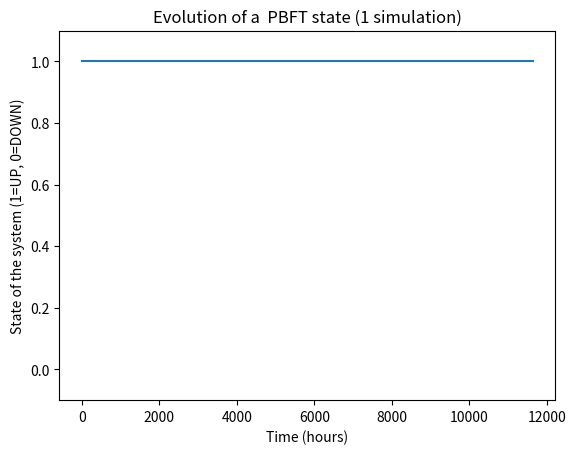

Write Python code to recreate this figure.
"""
This script depends on PBFT because it simulates a PBFT system using a Continuous-Time Markov Chain (CTMC)
and Monte Carlo methods to estimate system-level metrics such as availability, MTTF, and MTTR.
"""
import numpy as np
import itertools
import matplotlib.pyplot as plt
import pandas as pd
import json

#The simulation models a PBFT system as a Continuous-Time Markov Chain (CTMC):
#1. Each replica changes state (UP/DOWN) at random times, exponentially distributed.
#2. The next state depends only on the current one (Markov property).
#3. Each transition has an associated rate: lambda (failure) and mu (repair).
#4. The system is UP if at least quorum (= 2f+1) replicas are operational.
#A Monte Carlo approach is used to repeat the stochastic simulation multiple times
#and estimate system-level metrics such as availability, MTTF, and MTTR.

#i use CTMC as a model to describe the dynamic behavior of the system over time
#i use Monte Carlo to repeat the simulation multiple times to get statistical estimates

#params of my pbft system
n = 7               #number of replicas
f = 2                #max tolerable byzantines
quorum = 2*f + 1    #quorum size for pbft #(add +1 if we consider that 1 replica is sending incorrect answers)
simulation_time = 10000  #hours of simulation
num_runs = 100 #number of monte carlo runs


#lambda and mu for each replica (can be different based on OS and services that run on them)
lambda_replicas = [0.00012, 0.00012, 0.00012, 0.00011, 0.00011, 0.00015, 0.00015]  #failure rates (guasti/ora) 1/0,00012 = 8333 hours 
mu_replicas     = [0.3, 0.3, 0.3, 0.3, 0.3, 0.3, 0.3]                #repair rates (ripristini/ora) 1/0,1 = 10 hours

#Initializing replicas' states (True = UP, False = DOWN)
def simulate_once(lambda_replicas, mu_replicas, f):
    n = len(lambda_replicas)
    quorum = 2*f + 1
    replicas = [True] * n  #True = UP, False = DOWN
    t = 0
    timeline = [(0, True)] #(time, system_state)

    crash_count = [0] * n
    max_down = 0

    def system_state(replicas, quorum):
        #return True if the quorum is reached (UP), False otherwise (DOWN)
        return sum(replicas) >= quorum

    #simulation loop
    #for each replica, decide when the next event (failure or repair) will happen
    #if the replica is UP, the event is a failure (interval = exp (lambda)) 
    #if the replica is DOWN, the event is a repair (interval = exp (mu))
    while t < simulation_time:
        times_to_event = []
        for i, up in enumerate(replicas):
            rate = lambda_replicas[i] if up else mu_replicas[i]
            #generating a random time until the next event following an exponential distribution 
            dt = np.random.exponential(1 / rate)
            times_to_event.append(dt)
        
        #find the next event more near in the future between all replicas
        min_dt = min(times_to_event)
        #update simulation time
        t += min_dt
        
        #update the state of the replica that has the next event
        event_index = times_to_event.index(min_dt)

         #Crash check
        if replicas[event_index] == True:  #go down
            crash_count[event_index] += 1

        replicas[event_index] = not replicas[event_index]  #switch UP-DOWN

        #number of DOWN replicas
        num_down = replicas.count(False)
        if num_down > max_down:
            max_down = num_down
        
        #update the timeline with the new state of the system
        #Even if the system stays UP (quorum satisfied), a new event is recorded in the timeline 
        #whenever a replica changes state, potentially closing and reopening an identical UP period.
        #this is the reason why the MTTF is different from the entire simulation time even if availability is 100%
        timeline.append((t, system_state(replicas, quorum)))

    #analysis of the timeline to extract UP/DOWN periods and compute metrics
    up_periods = []
    down_periods = []
    #initializing previous time and state
    prev_time = 0
    prev_state = timeline[0][1]

    #iterating over the timeline to compute UP and DOWN periods
    for curr_time, curr_state in timeline[1:]:
        dt = curr_time - prev_time
        if prev_state:
            up_periods.append(dt)
        else:
            down_periods.append(dt)
        prev_time = curr_time
        prev_state = curr_state

    #considering the last period until the end of the simulation
    dt = simulation_time - prev_time
    if prev_state:
        up_periods.append(dt)
    else:
        down_periods.append(dt)

    #computing metrics from the simulation
    MTTF = np.mean(up_periods) #Mean Time To Failure of the system (average uptime duration between system-level failures)
    MTTR = np.mean(down_periods)
    availability = sum(up_periods) / simulation_time

    return availability, MTTF, MTTR, timeline, crash_count, max_down

# ===================================
#  MONTE CARLO MULTUPLE RUNS
# ===================================
#although lamda and mu are always the same, the random exponential generation of events leads to different results at each run
results = [simulate_once(lambda_replicas, mu_replicas, f) for _ in range(num_runs)]
availabilities, mttfs, mttrs, timelines, crash_counts, max_downs  = zip(*results)

print("=== MONTE CARLO RESULTS (mean based on more runs) ===")
print(f"Mean Availability: {np.mean(availabilities)*100:.5f}% ± {np.std(availabilities)*100:.5f}")
print(f"Mean MTTF: {np.mean(mttfs):.2f} h ± {np.std(mttfs):.2f}") 
print(f"Mean MTTR: {np.mean(mttrs):.2f} h ± {np.std(mttrs):.2f}")
print(f"Mean max DOWN replicas at the same time: {np.mean(max_downs):.2f}")
print(f"Mean number of crash per replica: {np.mean(crash_counts, axis=0)}")

#save results summary to json
summary = {
    "mean_availability": float(np.mean(availabilities)),
    "mean_MTTF": float(np.mean(mttfs)),
    "mean_MTTR": float(np.mean(mttrs)),
    "mean_max_down": float(np.mean(max_downs)),
    "crash_count_mean_per_replica": list(np.mean(crash_counts, axis=0))
}

with open("pbft_montecarlo_simulation_results.json", "w") as f:
    json.dump(summary, f, indent=4)



# ======================================
# PLOTTING THE TIMELINE OF A SINGLE RUN
# ======================================
timeline = results[0][3]
times = [0] + [t for t,_ in timeline]
states = [timeline[0][1]] + [s for _,s in timeline]
states_num = [1 if s else 0 for s in states]

plt.step(times, states_num, where='post')
plt.ylim(-0.1, 1.1)
plt.xlabel('Time (hours)')
plt.ylabel('State of the system (1=UP, 0=DOWN)')
plt.title('Evolution of a  PBFT state (1 simulation)')
plt.show()

#================================
#sensitivity analysis
#================================

#Varying lambda and mu, n and f to see their impact on availability

availability_threshold = 0.999
n_values = [4, 7, 10, 16, 22, 31]
f_values_dict = {4:[1], 7:[2], 10:[3], 16:[5], 22:[7], 31:[10]}

lambda_values = [0.0001, 0.001, 0.01] 
mu_values = [0.1, 0.3, 0.5]

num_runs_param_scan = 20

def generate_lambda_mu_list(n, lam_val, mu_val):
    return [lam_val]*n, [mu_val]*n

critical_combinations = []

for n_scan in n_values:
    for f_scan in f_values_dict[n_scan]:
        quorum_scan = 2*f_scan + 1
        for lam_val, mu_val in itertools.product(lambda_values, mu_values):
            lambda_rep, mu_rep = generate_lambda_mu_list(n_scan, lam_val, mu_val)

            #monte carlo simlation for this param combination
            results_scan = [simulate_once(lambda_rep,mu_rep,f_scan ) for _ in range(num_runs_param_scan)]
            availabilities_scan = [res[0] for res in results_scan]
            mean_av = np.mean(availabilities_scan)

            if mean_av < availability_threshold:
                critical_combinations.append({
                    'n': n_scan,
                    'f': f_scan,
                    'lambda': lam_val,
                    'mu': mu_val,
                    'availability': mean_av
                })

#print crtitical combinations
print("\n=== Critical combinations (availability < 99.9%) ===")
for comb in critical_combinations:
    print(comb)

#create a DataFrame pandas to visualize better the critical combinations
df_critical = pd.DataFrame(critical_combinations)

df_critical = df_critical.sort_values(['n','f','lambda','mu'])

#draw table
fig, ax = plt.subplots(figsize=(10, len(df_critical)*0.5 + 1))
ax.axis('tight')
ax.axis('off')
table = ax.table(cellText=df_critical.values,
                 colLabels=df_critical.columns,
                 cellLoc='center',
                 loc='center')
table.auto_set_font_size(False)
table.set_fontsize(10)
table.auto_set_column_width(col=list(range(len(df_critical.columns))))

plt.title("Critical combinations(availability < 99.9%)", fontsize=14)
plt.tight_layout()
plt.savefig("critical_situations_MC-CTMC.png", dpi=300)
plt.show()
